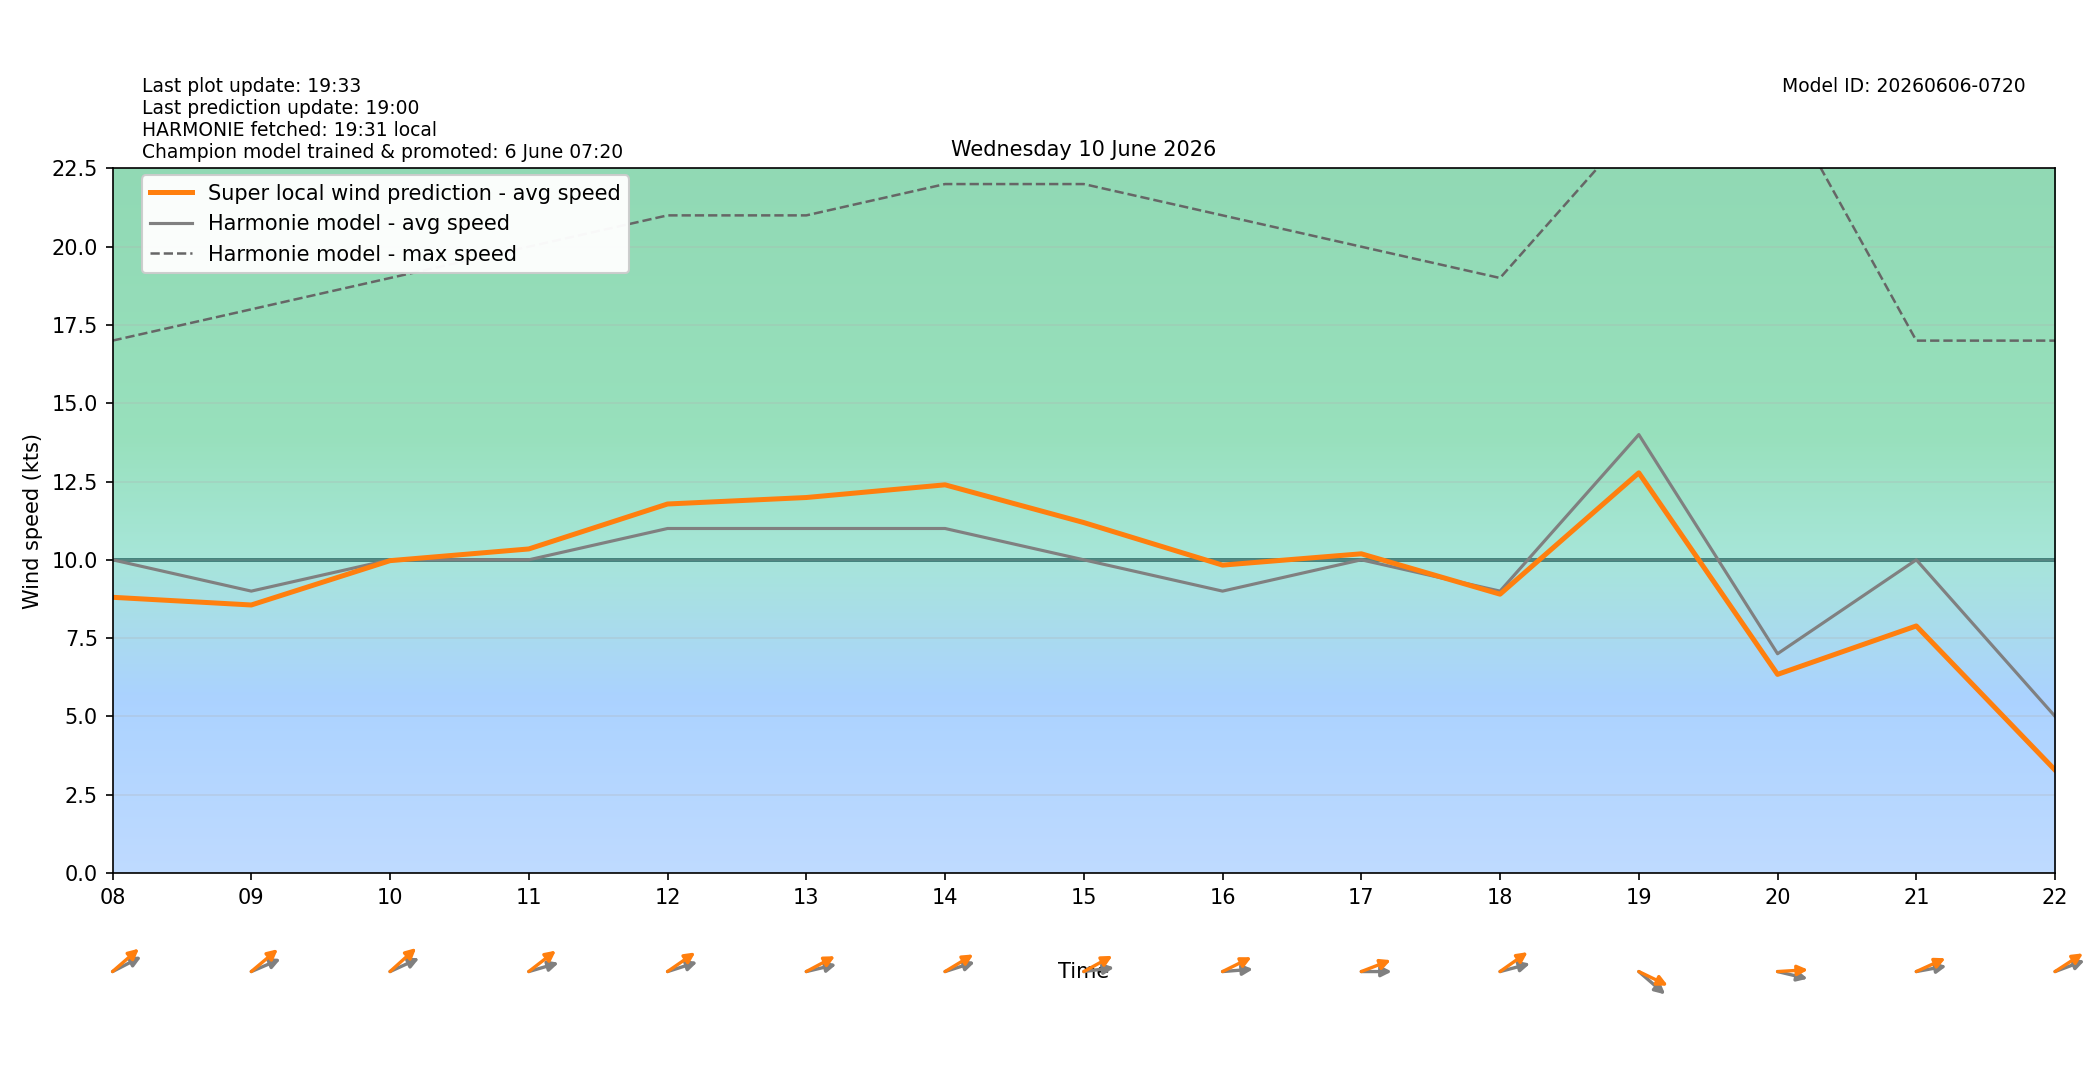

Source data for this figure (header and first rows):
target_time_utc, target_time_local, hour_utc, hour_local, forecast_wind_speed, forecast_wind_min, forecast_wind_max, lstm_pred_wind_speed, delta_speed_lstm_minus_forecast, forecast_wind_dir_deg, lstm_pred_wind_dir_deg, delta_dir_lstm_minus_forecast
2026-06-09T22:00:00Z, 2026-06-10T00:00:00+0200, 22, 00, 9.0, 9.0, 19.0, 7.012, -1.988, 232.0, 233.5, 1.472
2026-06-09T23:00:00Z, 2026-06-10T01:00:00+0200, 23, 01, 6.0, 6.0, 16.0, 4.653, -1.347, 202.0, 198.2, -3.776
2026-06-10T00:00:00Z, 2026-06-10T02:00:00+0200, 00, 02, 6.0, 6.0, 14.0, 4.354, -1.646, 190.0, 186.3, -3.669
2026-06-10T01:00:00Z, 2026-06-10T03:00:00+0200, 01, 03, 6.0, 6.0, 15.0, 4.341, -1.659, 216.0, 212.9, -3.071
2026-06-10T02:00:00Z, 2026-06-10T04:00:00+0200, 02, 04, 6.0, 6.0, 11.0, 3.571, -2.429, 168.0, 161.5, -6.538
2026-06-10T03:00:00Z, 2026-06-10T05:00:00+0200, 03, 05, 6.0, 6.0, 12.0, 4.338, -1.662, 180.0, 170.8, -9.158
2026-06-10T04:00:00Z, 2026-06-10T06:00:00+0200, 04, 06, 6.0, 6.0, 11.0, 4.734, -1.266, 181.0, 170.2, -10.78
2026-06-10T05:00:00Z, 2026-06-10T07:00:00+0200, 05, 07, 5.0, 5.0, 11.0, 4.62, -0.3802, 204.0, 193.9, -10.07
2026-06-10T06:00:00Z, 2026-06-10T08:00:00+0200, 06, 08, 10.0, 10.0, 17.0, 8.803, -1.197, 251.0, 240, -11.05
2026-06-10T07:00:00Z, 2026-06-10T09:00:00+0200, 07, 09, 9.0, 9.0, 18.0, 8.557, -0.4429, 254.0, 240.7, -13.27
2026-06-10T08:00:00Z, 2026-06-10T10:00:00+0200, 08, 10, 10.0, 10.0, 19.0, 9.973, -0.02709, 253.0, 239, -13.97
2026-06-10T09:00:00Z, 2026-06-10T11:00:00+0200, 09, 11, 10.0, 10.0, 20.0, 10.35, 0.3466, 259.0, 242.7, -16.28
2026-06-10T10:00:00Z, 2026-06-10T12:00:00+0200, 10, 12, 11.0, 11.0, 21.0, 11.78, 0.7825, 258.0, 245.3, -12.73
2026-06-10T11:00:00Z, 2026-06-10T13:00:00+0200, 11, 13, 11.0, 11.0, 21.0, 11.99, 0.9893, 261.0, 250.4, -10.56
2026-06-10T12:00:00Z, 2026-06-10T14:00:00+0200, 12, 14, 11.0, 11.0, 22.0, 12.39, 1.395, 258.0, 248, -9.99
2026-06-10T13:00:00Z, 2026-06-10T15:00:00+0200, 13, 15, 10.0, 10.0, 22.0, 11.19, 1.189, 265.0, 249.9, -15.08
2026-06-10T14:00:00Z, 2026-06-10T16:00:00+0200, 14, 16, 9.0, 9.0, 21.0, 9.83, 0.8303, 267.0, 251.8, -15.24
2026-06-10T15:00:00Z, 2026-06-10T17:00:00+0200, 15, 17, 10.0, 10.0, 20.0, 10.19, 0.1917, 270.0, 255.6, -14.44
2026-06-10T16:00:00Z, 2026-06-10T18:00:00+0200, 16, 18, 9.0, 9.0, 19.0, 8.902, -0.09783, 260.0, 244.9, -15.15
2026-06-10T17:00:00Z, 2026-06-10T19:00:00+0200, 17, 19, 14.0, 14.0, 24.0, 12.78, -1.223, 300.0, 287.8, -12.2
2026-06-10T18:00:00Z, 2026-06-10T20:00:00+0200, 18, 20, 7.0, 7.0, 25.0, 6.341, -0.6592, 279.0, 267.7, -11.32
2026-06-10T19:00:00Z, 2026-06-10T21:00:00+0200, 19, 21, 10.0, 10.0, 17.0, 7.888, -2.112, 263.0, 253.1, -9.918
2026-06-10T20:00:00Z, 2026-06-10T22:00:00+0200, 20, 22, 5.0, 5.0, 17.0, 3.285, -1.715, 256.0, 246.5, -9.495
2026-06-10T21:00:00Z, 2026-06-10T23:00:00+0200, 21, 23, 3.0, 3.0, 8.0, 0.6533, -2.347, 275.0, 265.5, -9.493
